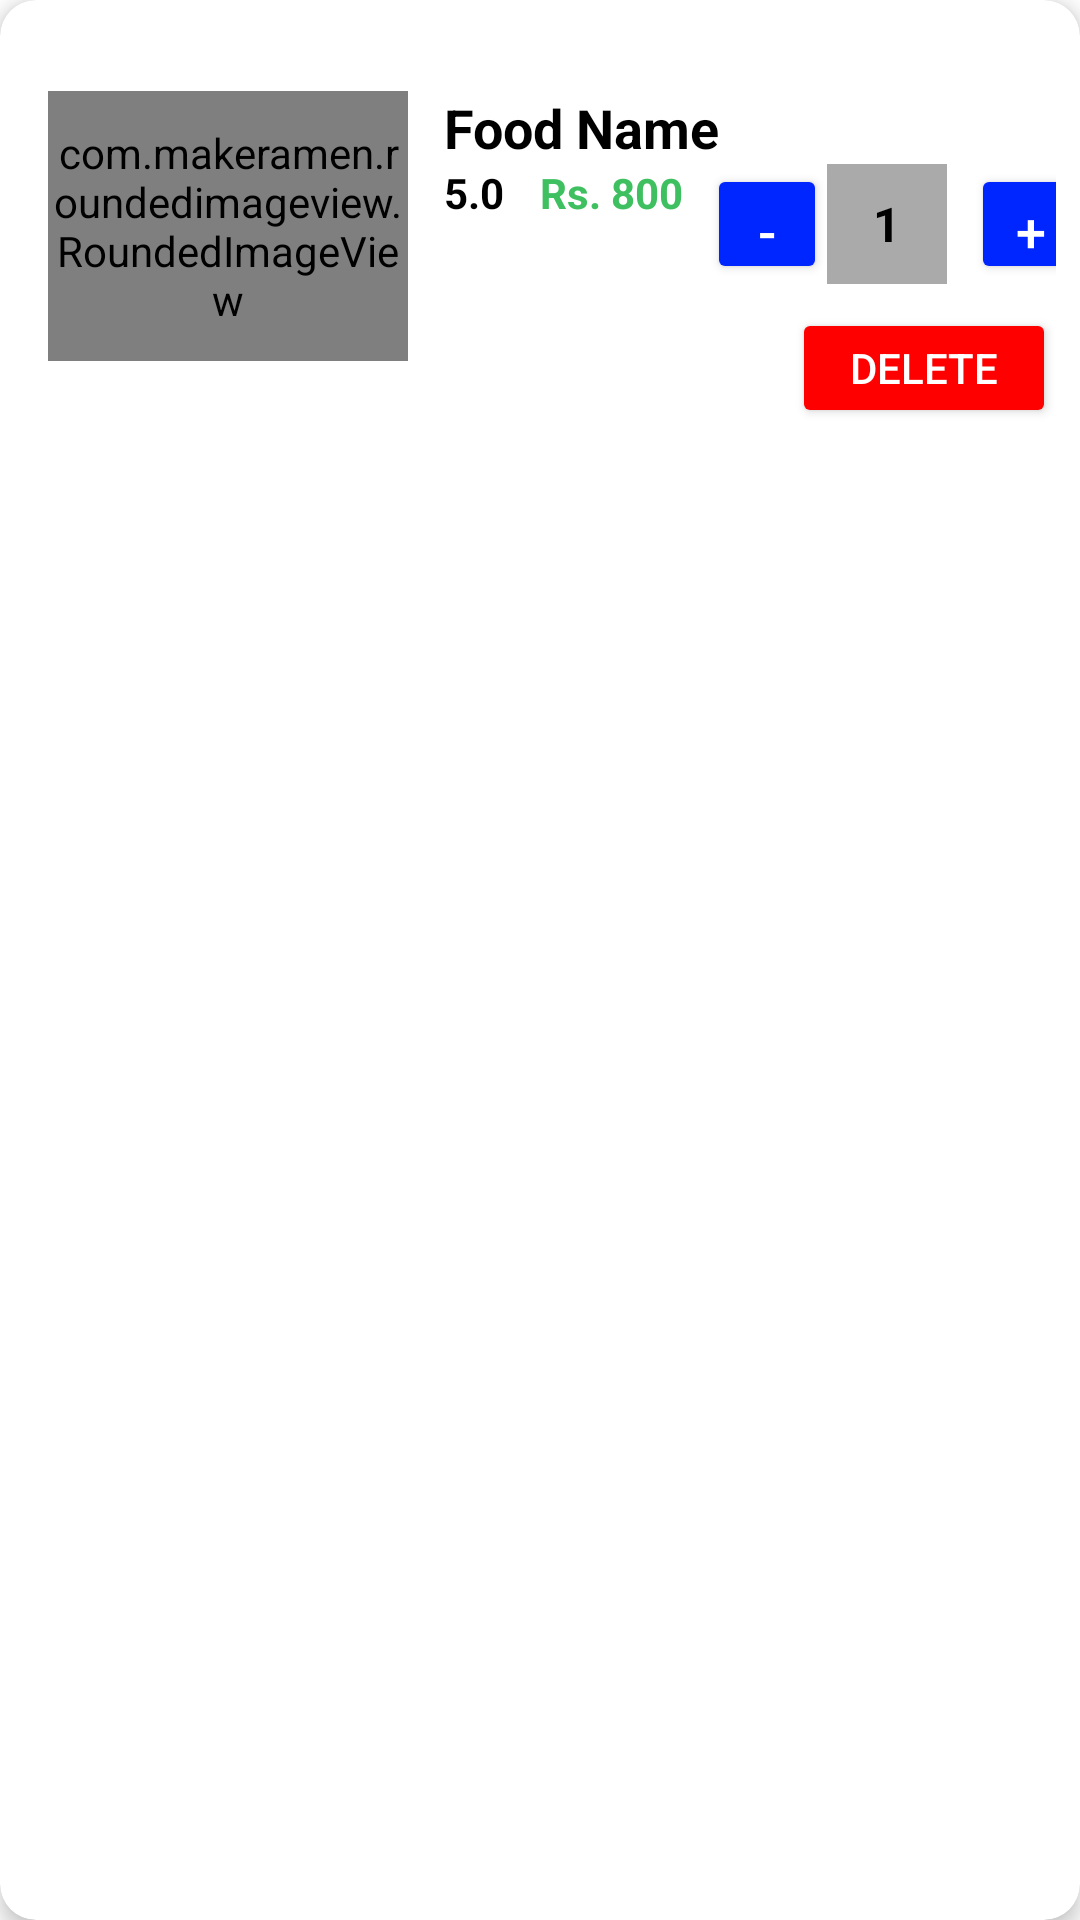

Android layout source for this screen:
<!-- AndroidManifest.xml: application theme Theme.FoodieGo -->
<!-- res/layout/mycart_item.xml -->
<?xml version="1.0" encoding="utf-8"?>
<androidx.cardview.widget.CardView xmlns:android="http://schemas.android.com/apk/res/android"
    xmlns:app="http://schemas.android.com/apk/res-auto"
    android:layout_width="match_parent"
    android:layout_height="wrap_content"
    android:layout_marginBottom="8dp"
    app:cardCornerRadius="12dp"
    app:cardElevation="4dp">

    <androidx.constraintlayout.widget.ConstraintLayout
        android:layout_width="match_parent"
        android:layout_height="wrap_content"
        android:padding="8dp">

        <com.makeramen.roundedimageview.RoundedImageView
            android:id="@+id/detailed_img"
            android:layout_width="120dp"
            android:layout_height="90dp"
            android:layout_marginStart="8dp"
            android:scaleType="centerCrop"
            android:src="@drawable/coffe"
            app:layout_constraintBottom_toBottomOf="parent"
            app:layout_constraintStart_toStartOf="parent"
            app:layout_constraintTop_toTopOf="parent"
            app:riv_corner_radius="12dp" />

        <TextView
            android:id="@+id/detailed_name"
            android:layout_width="0dp"
            android:layout_height="wrap_content"
            android:layout_marginStart="12dp"
            android:ellipsize="end"
            android:maxLines="1"
            android:text="Food Name"
            android:textColor="@color/black"
            android:textSize="18sp"
            android:textStyle="bold"
            app:layout_constraintEnd_toEndOf="parent"
            app:layout_constraintStart_toEndOf="@id/detailed_img"
            app:layout_constraintTop_toTopOf="@id/detailed_img" />

        <TextView
            android:id="@+id/detailed_rating"
            android:layout_width="wrap_content"
            android:layout_height="wrap_content"
            android:text="5.0"
            android:textColor="@color/black"
            android:textSize="14sp"
            android:textStyle="bold"
            app:layout_constraintStart_toStartOf="@id/detailed_name"
            app:layout_constraintTop_toBottomOf="@id/detailed_name" />

        <TextView
            android:id="@+id/detailed_price"
            android:layout_width="wrap_content"
            android:layout_height="wrap_content"
            android:layout_marginStart="12dp"
            android:text="Rs. 800"
            android:textColor="@color/purple_500"
            android:textSize="14sp"
            android:textStyle="bold"
            app:layout_constraintStart_toEndOf="@id/detailed_rating"
            app:layout_constraintTop_toBottomOf="@id/detailed_name" />

        
        <Button
            android:id="@+id/btn_decrease"
            android:layout_width="40dp"
            android:layout_height="40dp"
            android:layout_marginStart="8dp"
            android:backgroundTint="@color/blue"
            android:text="-"
            android:textColor="@android:color/white"
            android:textSize="18sp"
            app:layout_constraintStart_toEndOf="@id/detailed_price"
            app:layout_constraintTop_toBottomOf="@id/detailed_name" />

        <TextView
            android:id="@+id/tv_quantity"
            android:layout_width="40dp"
            android:layout_height="40dp"
            android:background="@android:color/darker_gray"
            android:gravity="center"
            android:text="1"
            android:textColor="@color/black"
            android:textSize="16sp"
            android:textStyle="bold"
            app:layout_constraintStart_toEndOf="@id/btn_decrease"
            app:layout_constraintTop_toBottomOf="@id/detailed_name" />

        <Button
            android:id="@+id/btn_increase"
            android:layout_width="40dp"
            android:layout_height="40dp"
            android:layout_marginStart="8dp"
            android:backgroundTint="@color/blue"
            android:text="+"
            android:textColor="@android:color/white"
            android:textSize="18sp"
            app:layout_constraintStart_toEndOf="@id/tv_quantity"
            app:layout_constraintTop_toBottomOf="@id/detailed_name" />

        
        <Button
            android:id="@+id/btn_delete"
            android:layout_width="wrap_content"
            android:layout_height="40dp"
            android:layout_marginTop="8dp"
            android:backgroundTint="@color/red"
            android:paddingHorizontal="12dp"
            android:text="Delete"
            android:textColor="@android:color/white"
            app:layout_constraintBottom_toBottomOf="parent"
            app:layout_constraintEnd_toEndOf="parent"
            app:layout_constraintTop_toBottomOf="@id/btn_increase" />

    </androidx.constraintlayout.widget.ConstraintLayout>

</androidx.cardview.widget.CardView>
<!-- resources referenced by this layout -->
<resources>
  <color name="black">#FF000000</color>
  <color name="blue">#0026FF</color>
  <color name="purple_500">#3FC060</color>
  <color name="red">#FF0000</color>
  <style name="Theme.FoodieGo" parent="Theme.MaterialComponents.DayNight.NoActionBar">
          
          <item name="colorPrimary">@color/purple_500</item>
          <item name="colorPrimaryVariant">@color/purple_700</item>
          <item name="colorOnPrimary">@color/white</item>
          
          <item name="colorSecondary">@color/teal_200</item>
          <item name="colorSecondaryVariant">@color/teal_700</item>
          <item name="colorOnSecondary">@color/black</item>
          
          <item name="android:statusBarColor">?attr/colorPrimaryVariant</item>
          
      </style>
  <color name="purple_700">#3FC060</color>
  <color name="white">#FFFFFFFF</color>
  <color name="teal_200">#FF03DAC5</color>
  <color name="teal_700">#FF018786</color>
</resources>
